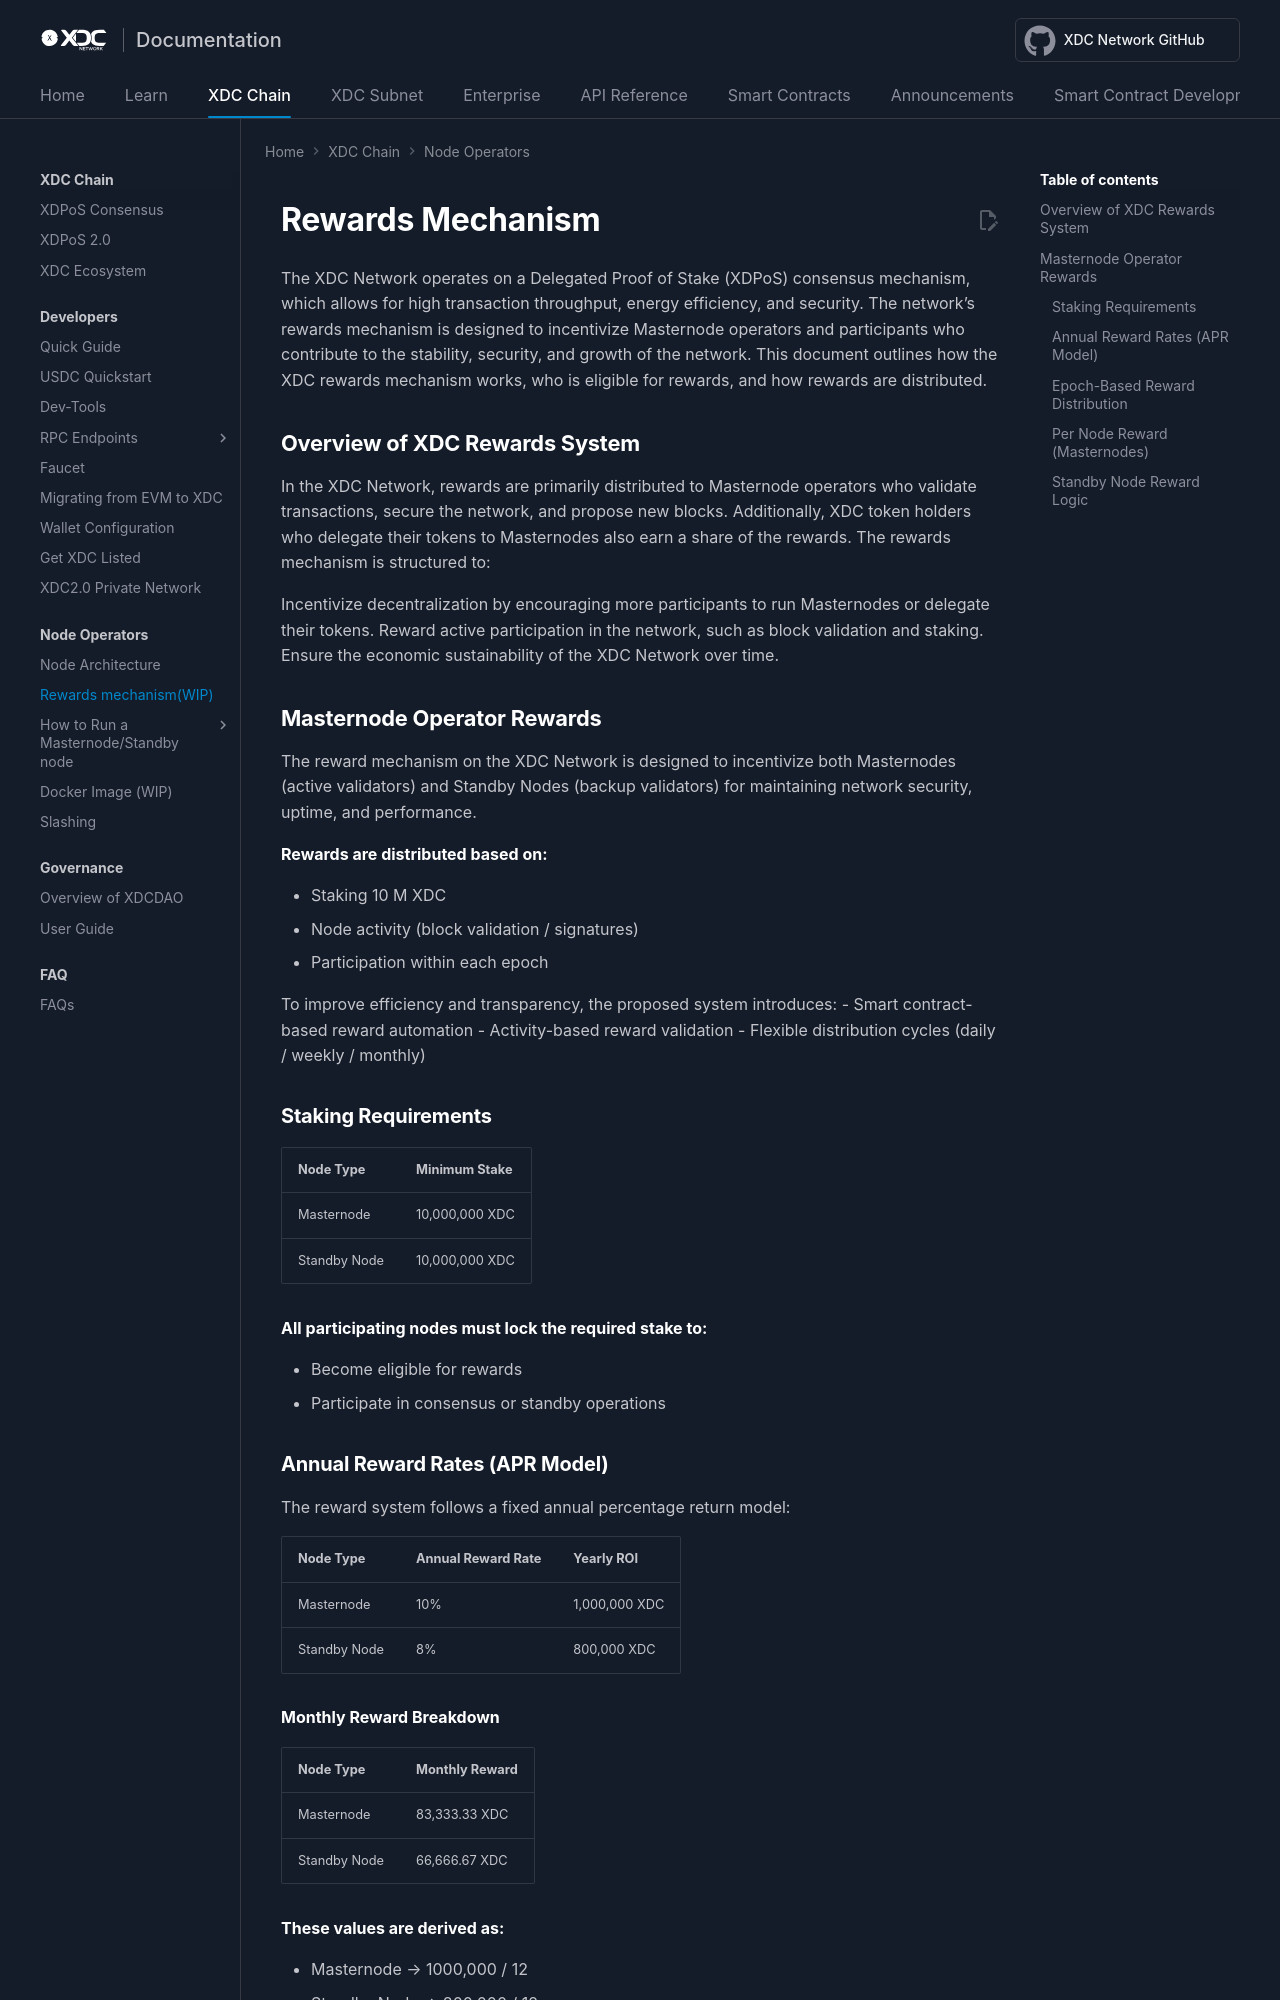

repository: XinFinOrg/Docs · page: xdcchain/rewards/index.html · generator: mkdocs

---
title: Rewards Mechanism
---

# Rewards Mechanism

The XDC Network operates on a Delegated Proof of Stake (XDPoS) consensus mechanism, which allows for high transaction throughput, energy efficiency, and security. The network’s rewards mechanism is designed to incentivize Masternode operators and participants who contribute to the stability, security, and growth of the network. This document outlines how the XDC rewards mechanism works, who is eligible for rewards, and how rewards are distributed.

## Overview of XDC Rewards System

In the XDC Network, rewards are primarily distributed to Masternode operators who validate transactions, secure the network, and propose new blocks. Additionally, XDC token holders who delegate their tokens to Masternodes also earn a share of the rewards. The rewards mechanism is structured to:

Incentivize decentralization by encouraging more participants to run Masternodes or delegate their tokens.
Reward active participation in the network, such as block validation and staking.
Ensure the economic sustainability of the XDC Network over time.

## Masternode Operator Rewards

The reward mechanism on the XDC Network is designed to incentivize both Masternodes (active validators) and Standby Nodes (backup validators) for maintaining network security, uptime, and performance.

**Rewards are distributed based on:**

- Staking 10 M XDC
- Node activity (block validation / signatures)
- Participation within each epoch

To improve efficiency and transparency, the proposed system introduces:
- Smart contract-based reward automation
- Activity-based reward validation
- Flexible distribution cycles (daily / weekly / monthly)
